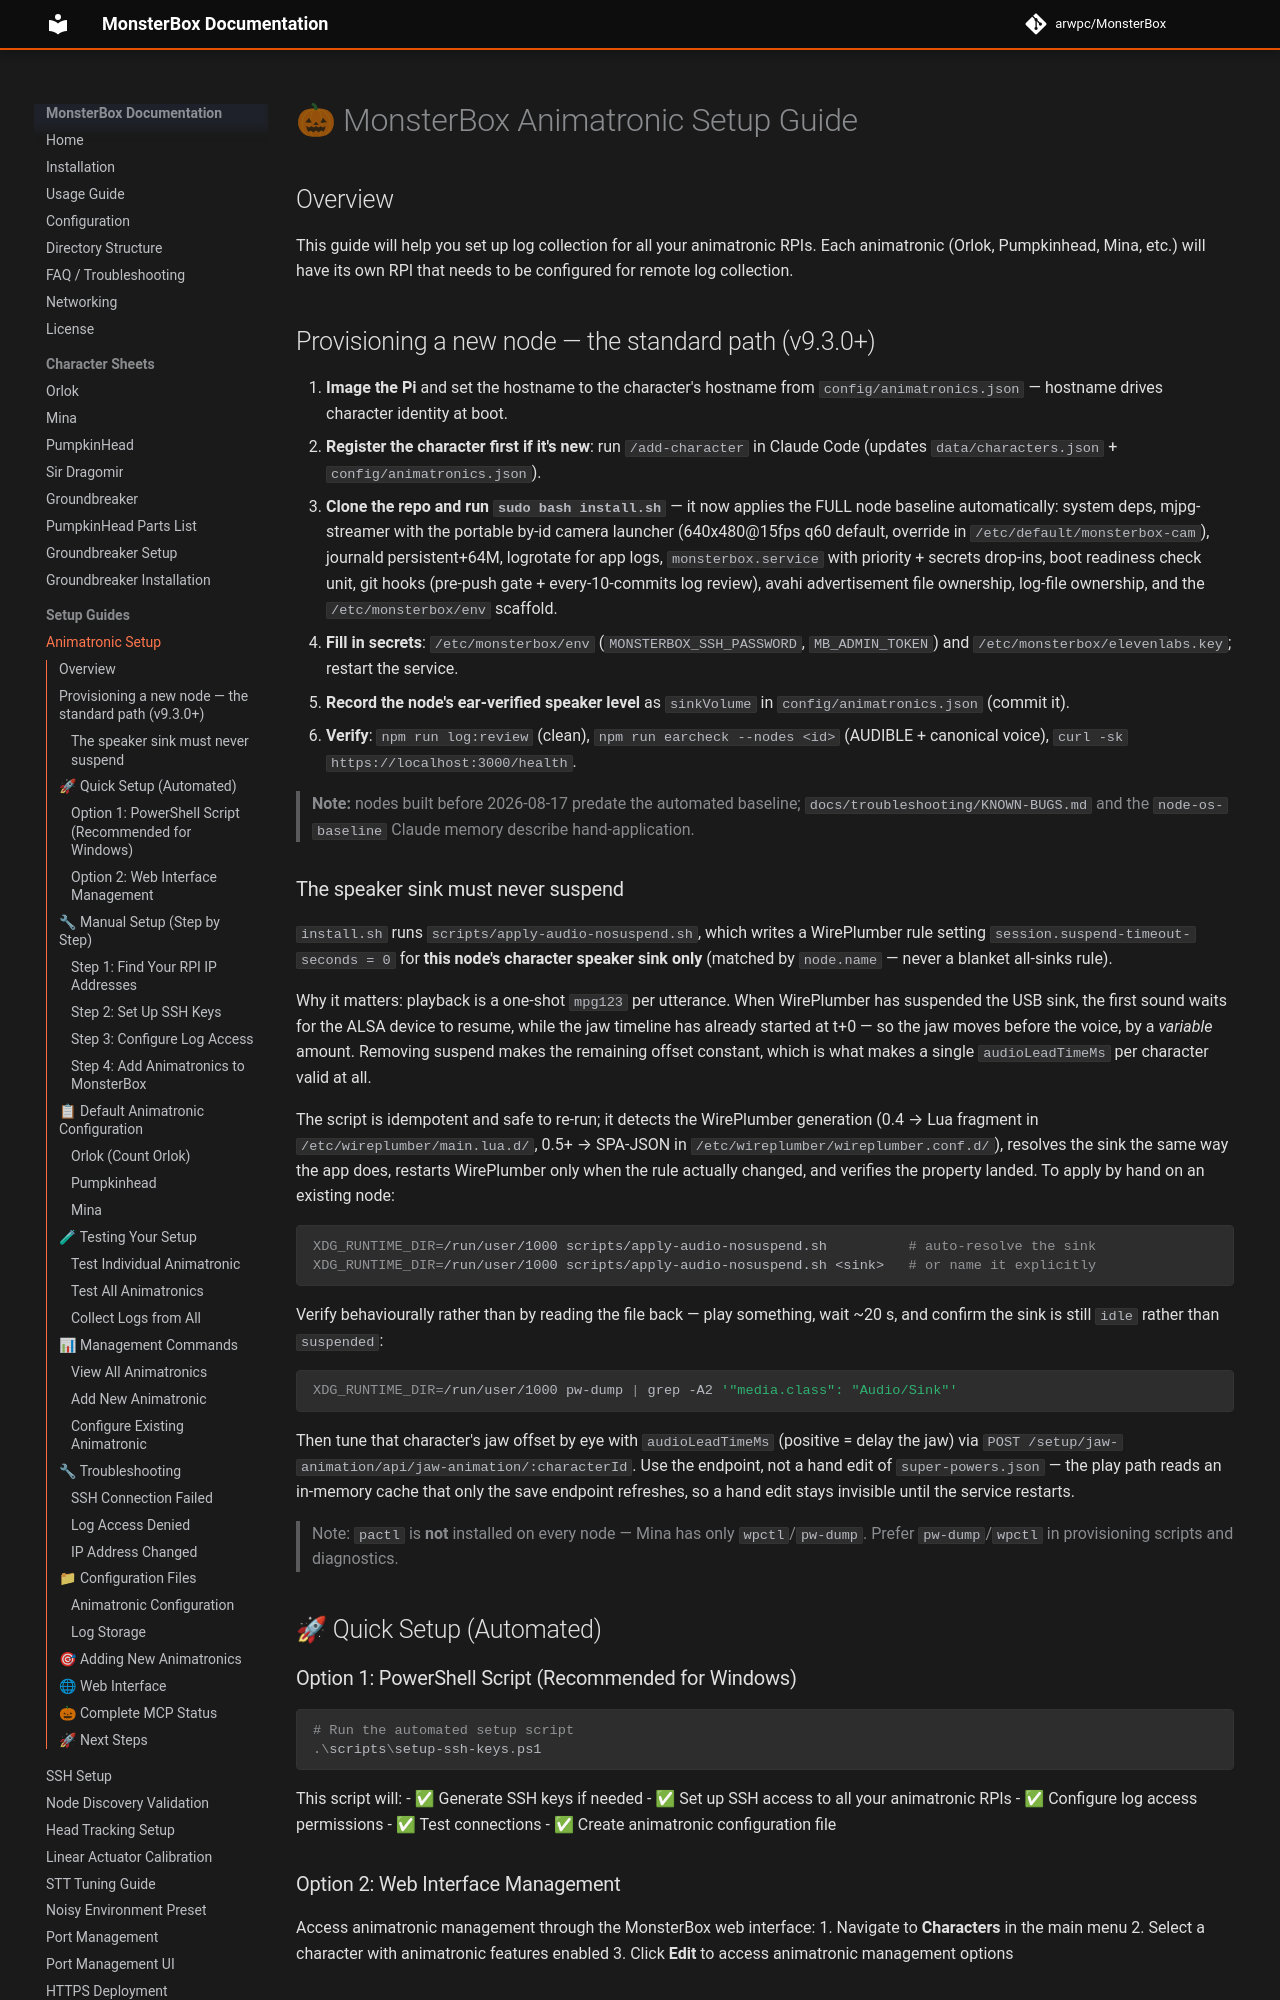

repository: arwpc/MonsterBox · page: setup/ANIMATRONIC-SETUP-GUIDE/index.html · generator: mkdocs

# 🎃 MonsterBox Animatronic Setup Guide

## Overview

This guide will help you set up log collection for all your animatronic RPIs. Each animatronic (Orlok, Pumpkinhead, Mina, etc.) will have its own RPI that needs to be configured for remote log collection.

## Provisioning a new node — the standard path (v9.3.0+)

1. **Image the Pi** and set the hostname to the character's hostname from `config/animatronics.json` — hostname drives character identity at boot.
2. **Register the character first if it's new**: run `/add-character` in Claude Code (updates `data/characters.json` + `config/animatronics.json`).
3. **Clone the repo and run `sudo bash install.sh`** — it now applies the FULL node baseline automatically: system deps, mjpg-streamer with the portable by-id camera launcher (640x480@15fps q60 default, override in `/etc/default/monsterbox-cam`), journald persistent+64M, logrotate for app logs, `monsterbox.service` with priority + secrets drop-ins, boot readiness check unit, git hooks (pre-push gate + every-10-commits log review), avahi advertisement file ownership, log-file ownership, and the `/etc/monsterbox/env` scaffold.
4. **Fill in secrets**: `/etc/monsterbox/env` (`MONSTERBOX_SSH_PASSWORD`, `MB_ADMIN_TOKEN`) and `/etc/monsterbox/elevenlabs.key`; restart the service.
5. **Record the node's ear-verified speaker level** as `sinkVolume` in `config/animatronics.json` (commit it).
6. **Verify**: `npm run log:review` (clean), `npm run earcheck --nodes <id>` (AUDIBLE + canonical voice), `curl -sk https://localhost:3000/health`.

> **Note:** nodes built before 2026-08-17 predate the automated baseline; `docs/troubleshooting/KNOWN-BUGS.md` and the `node-os-baseline` Claude memory describe hand-application.
